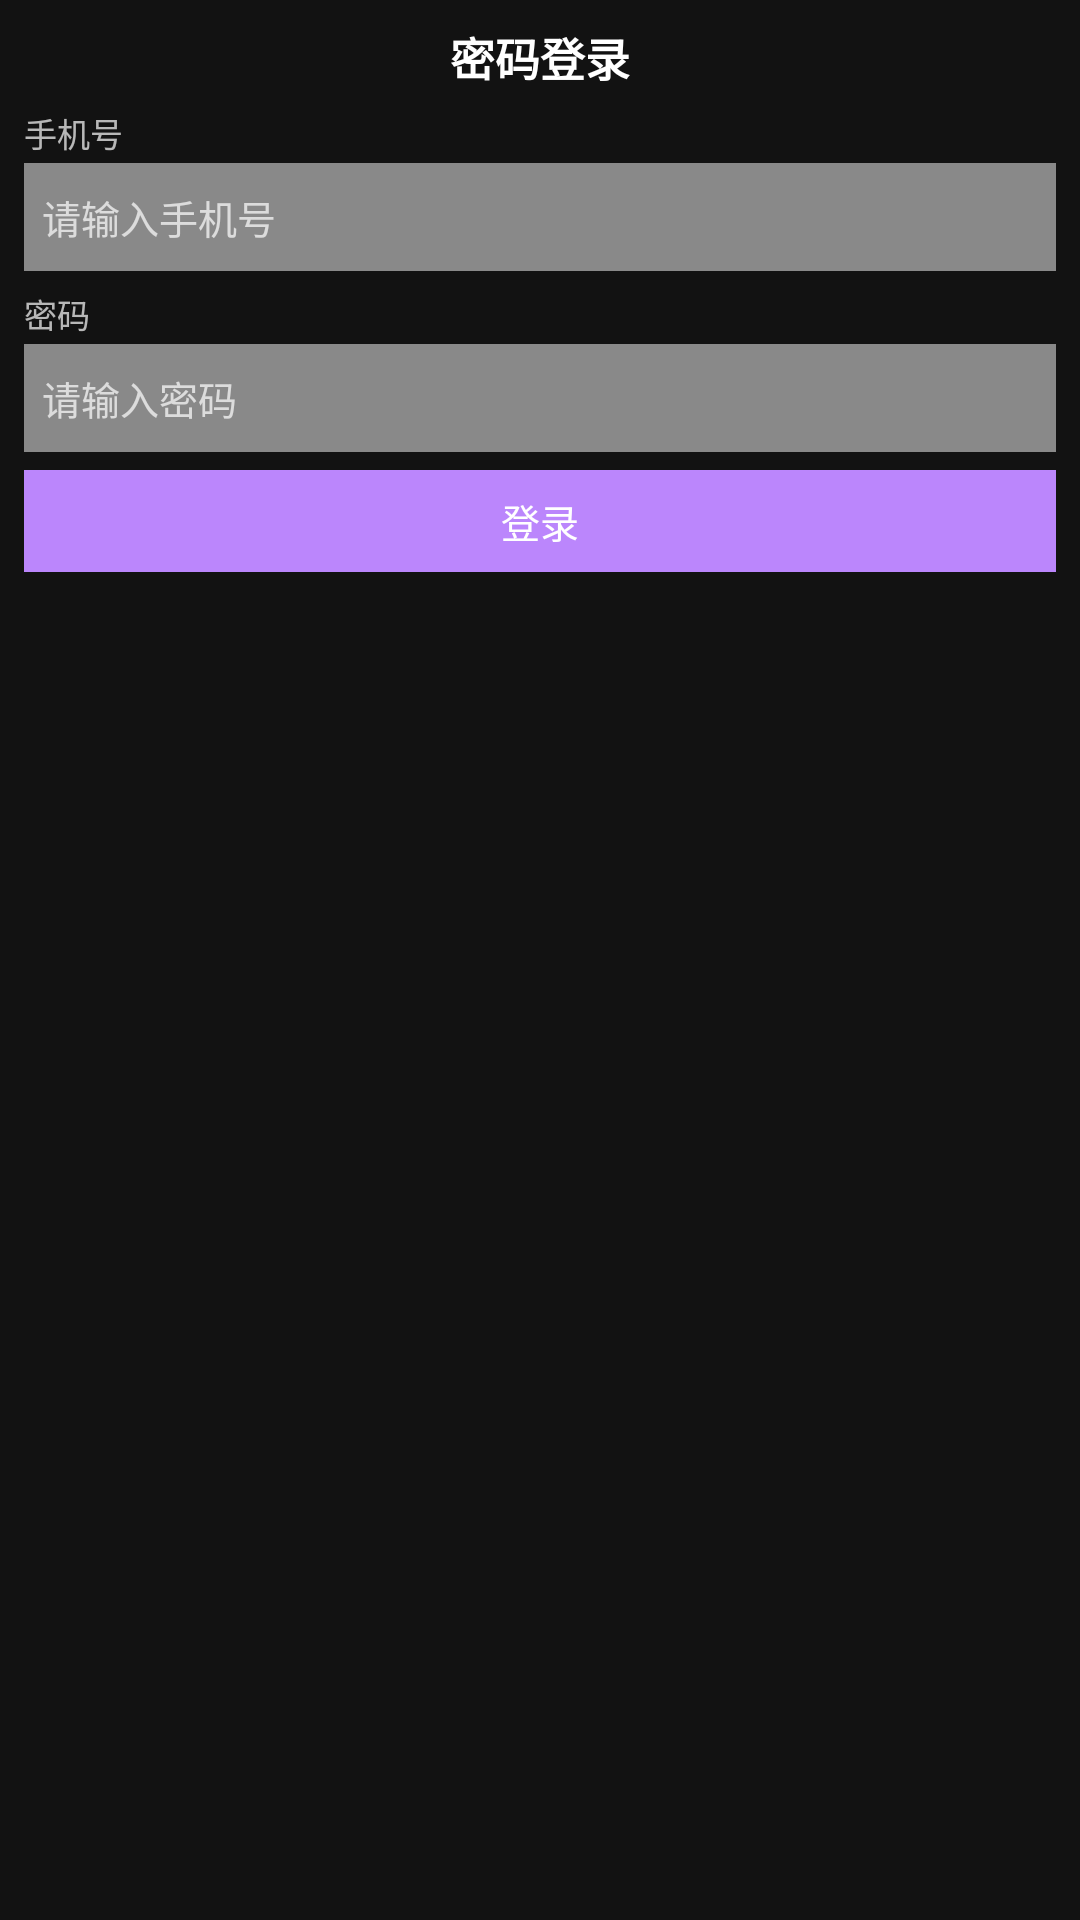

Write the Android layout XML for this screen, with the resource values it uses.
<!-- AndroidManifest.xml: application theme AppTheme -->
<!-- res/layout/activity_password_login.xml -->
<?xml version="1.0" encoding="utf-8"?>
<ScrollView xmlns:android="http://schemas.android.com/apk/res/android"
    android:layout_width="match_parent"
    android:layout_height="match_parent"
    android:background="@color/bg_dark"
    android:fillViewport="true">

    <LinearLayout
        android:layout_width="match_parent"
        android:layout_height="wrap_content"
        android:gravity="center_horizontal"
        android:orientation="vertical"
        android:padding="8dp">

        <TextView
            android:layout_width="match_parent"
            android:layout_height="wrap_content"
            android:gravity="center"
            android:text="密码登录"
            android:textColor="@color/white"
            android:textSize="15sp"
            android:textStyle="bold"
            android:paddingBottom="6dp" />

        
        <TextView
            android:layout_width="match_parent"
            android:layout_height="wrap_content"
            android:text="@string/phone_label"
            android:textColor="@color/gray_text"
            android:textSize="11sp"
            android:paddingBottom="2dp" />

        <EditText
            android:id="@+id/et_phone"
            android:layout_width="match_parent"
            android:layout_height="36dp"
            android:background="@color/gray_light"
            android:hint="@string/phone_hint"
            android:inputType="phone"
            android:padding="6dp"
            android:singleLine="true"
            android:textColor="@color/black"
            android:textColorHint="@color/gray_text"
            android:textSize="13sp" />

        
        <TextView
            android:layout_width="match_parent"
            android:layout_height="wrap_content"
            android:text="密码"
            android:textColor="@color/gray_text"
            android:textSize="11sp"
            android:paddingTop="6dp"
            android:paddingBottom="2dp" />

        <EditText
            android:id="@+id/et_password"
            android:layout_width="match_parent"
            android:layout_height="36dp"
            android:background="@color/gray_light"
            android:hint="请输入密码"
            android:inputType="textPassword"
            android:padding="6dp"
            android:singleLine="true"
            android:textColor="@color/black"
            android:textColorHint="@color/gray_text"
            android:textSize="13sp" />

        
        <TextView
            android:id="@+id/btn_password_login"
            android:layout_width="match_parent"
            android:layout_height="34dp"
            android:layout_marginTop="6dp"
            android:background="@color/colorPrimary"
            android:gravity="center"
            android:text="@string/login"
            android:textColor="@color/white"
            android:textSize="13sp"
            android:clickable="true"
            android:focusable="true" />

        
        <TextView
            android:id="@+id/tv_password_status"
            android:layout_width="match_parent"
            android:layout_height="wrap_content"
            android:layout_marginTop="4dp"
            android:gravity="center"
            android:textColor="@color/gray_text"
            android:textSize="11sp" />

    </LinearLayout>
</ScrollView>
<!-- resources referenced by this layout -->
<resources>
  <color name="bg_dark">#121212</color>
  <color name="black">#FF000000</color>
  <color name="colorPrimary">#BB86FC</color>
  <color name="gray_light">#80FFFFFF</color>
  <color name="gray_text">#B3FFFFFF</color>
  <color name="white">#FFFFFFFF</color>
  <string name="login">登录</string>
  <string name="phone_hint">请输入手机号</string>
  <string name="phone_label">手机号</string>
  <style name="AppTheme" parent="Theme.AppCompat.Light.NoActionBar">
          <item name="colorPrimary">@color/colorPrimary</item>
          <item name="colorPrimaryDark">@color/colorPrimaryDark</item>
          <item name="colorAccent">@color/colorAccent</item>
          <item name="android:windowBackground">@color/bg_dark</item>
      </style>
  <color name="colorPrimaryDark">#3700B3</color>
  <color name="colorAccent">#03DAC6</color>
</resources>
